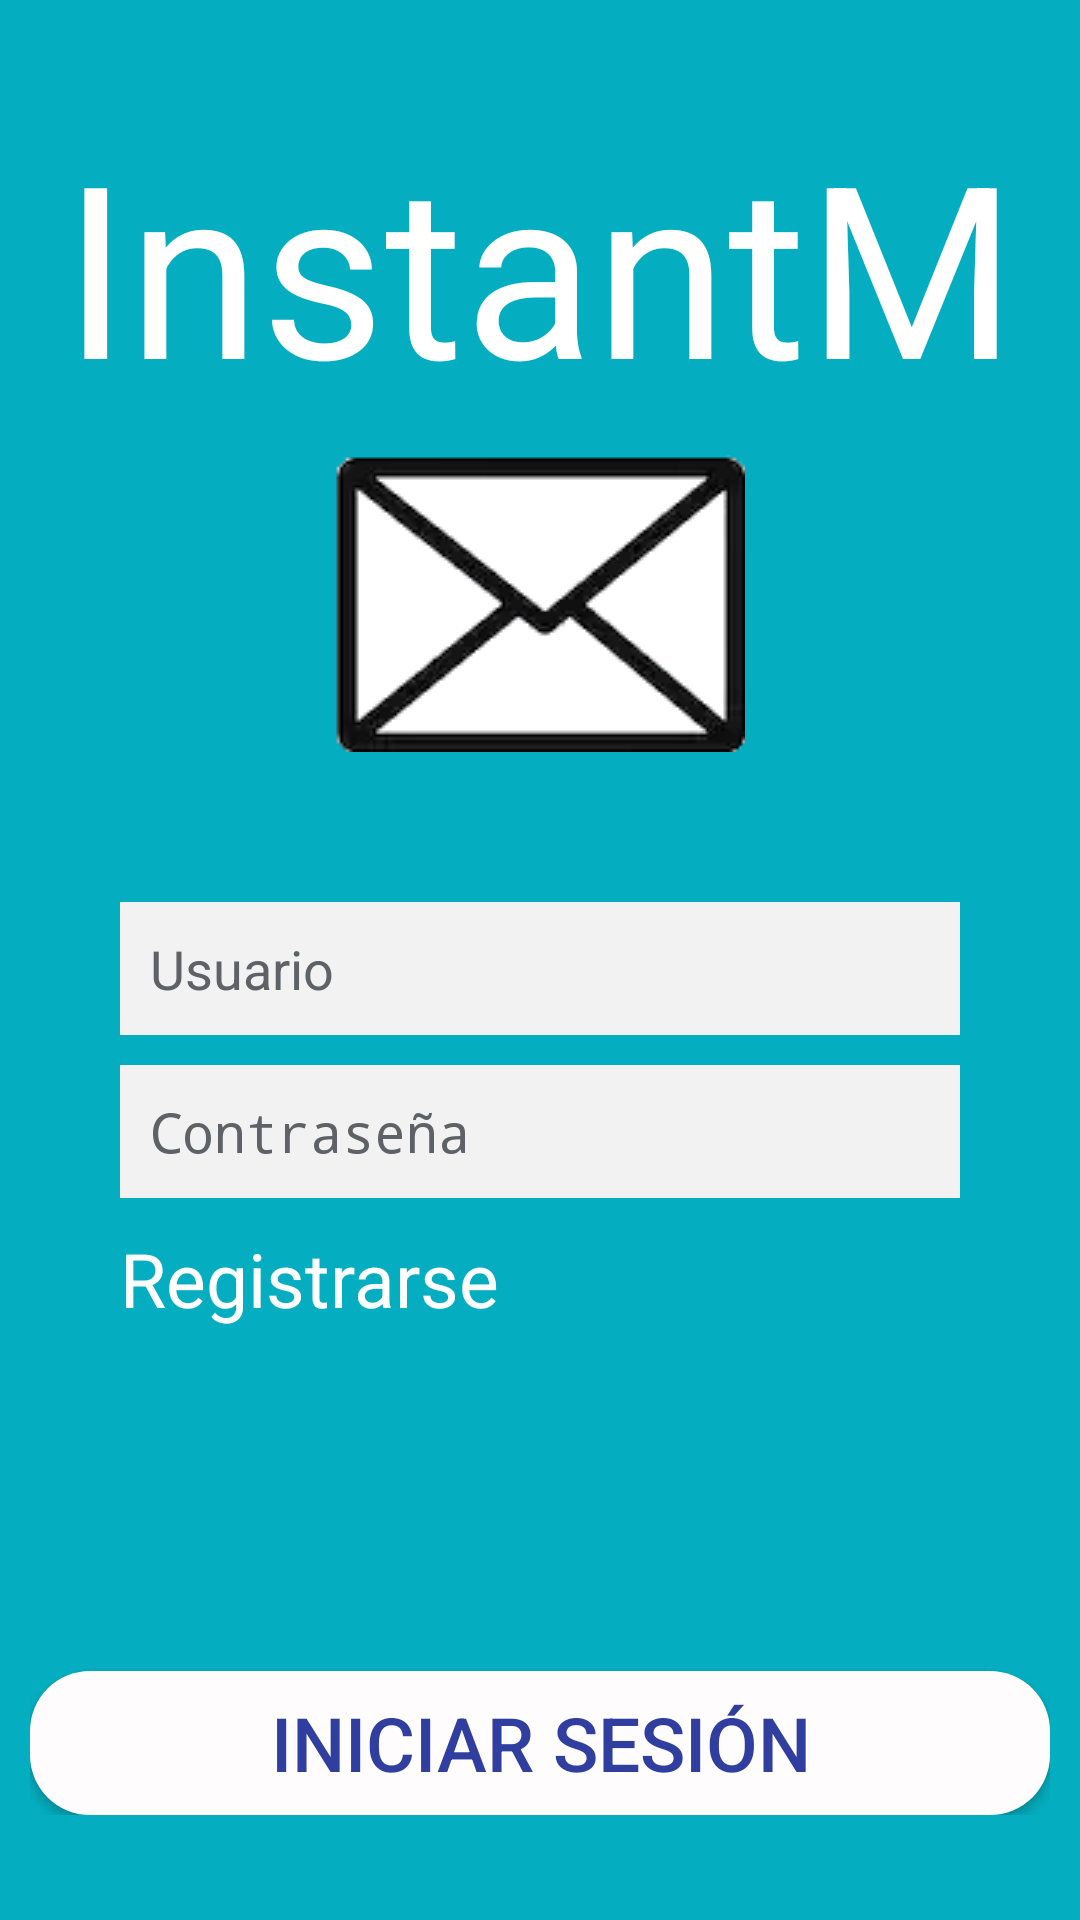

Produce the Android XML layout that renders to this screen, including the resource entries it uses.
<!-- AndroidManifest.xml: activity theme AppTheme.NoActionBar -->
<!-- res/layout/activity_login.xml -->
<?xml version="1.0" encoding="utf-8"?>
<LinearLayout xmlns:android="http://schemas.android.com/apk/res/android"
    android:layout_width="fill_parent"
    android:layout_height="match_parent"
    android:background="@color/colorPrimary"
    android:gravity="center"
    android:orientation="vertical"
    android:padding="10dp">


    <TextView
        android:id="@+id/textView"
        android:layout_width="wrap_content"
        android:layout_height="wrap_content"
        android:layout_gravity="center_horizontal"
        android:layout_marginTop="25dp"
        android:layout_marginBottom="0dp"
        android:text="@string/app_name"
        android:textColor="@color/white"
        android:textSize="80dp" />

    <ImageView
        android:id="@+id/imageView"
        android:layout_width="wrap_content"
        android:layout_height="wrap_content"
        android:layout_gravity="center_horizontal"
        android:layout_marginTop="10dp"
        android:layout_marginBottom="10dp"
        android:background="@drawable/iconomf" />

    <LinearLayout
        android:layout_width="match_parent"
        android:layout_height="wrap_content"
        android:layout_gravity="center_horizontal"
        android:layout_marginLeft="10dp"
        android:layout_marginTop="10dp"
        android:layout_marginRight="10dp"
        android:orientation="vertical"
        android:paddingLeft="20dp"
        android:paddingRight="20dp">

        <EditText
            android:id="@+id/login_username"
            android:layout_width="fill_parent"
            android:layout_height="wrap_content"
            android:layout_marginTop="30dp"
            android:layout_marginBottom="10dp"
            android:background="@color/input"
            android:hint="@string/hint_username"
            android:inputType="text"
            android:padding="10dp"
            android:singleLine="true"
            android:textColor="@color/input_hint"
            android:textColorHint="@color/input_hint" />

        <EditText
            android:id="@+id/login_password"
            android:layout_width="fill_parent"
            android:layout_height="wrap_content"
            android:layout_marginBottom="10dp"
            android:background="@color/input"
            android:hint="@string/hint_password"
            android:inputType="textPassword"
            android:padding="10dp"
            android:singleLine="true"
            android:textColor="@color/input_hint"
            android:textColorHint="@color/input_hint" />

        
        <TextView
            android:id="@+id/lbRegister"
            android:layout_width="match_parent"
            android:layout_height="wrap_content"
            android:ems="25"
            android:textSize="25dp"
            android:inputType="textPersonName"
            android:text="@string/button_register"
            android:textColor="@color/white"/>

    </LinearLayout>

    <LinearLayout
        android:layout_width="match_parent"
        android:layout_height="match_parent"
        android:layout_marginBottom="25dp"
        android:gravity="bottom"
        android:orientation="vertical">

        
        <Button
            android:id="@+id/button_login"
            android:layout_width="fill_parent"
            android:layout_height="wrap_content"
            android:background="@drawable/light_button"
            android:text="@string/button_login"
            android:textColor="@color/colorPrimaryDark"
            android:textSize="25dp" />
    </LinearLayout>


</LinearLayout>
<!-- resources referenced by this layout -->
<resources>
  <color name="colorPrimary">#04ADBF</color>
  <color name="colorPrimaryDark">#303F9F</color>
  <color name="input">#F2F2F2</color>
  <color name="input_hint">#5e6266</color>
  <color name="white">#ffffff</color>
  <!-- drawable iconomf: png bitmap (drawable, 8257 bytes) -->
  <!-- drawable light_button (drawable-mdpi) -->
  <?xml version="1.0" encoding="utf-8"?>
  <selector xmlns:android="http://schemas.android.com/apk/res/android">
      <item>
          <shape android:shape="rectangle">
              <solid android:color="@color/lbl_name"/>
              
              
              <corners android:radius="20dp" />
          </shape>
      </item>
  </selector>
  <string name="app_name">InstantM</string>
  <string name="button_login">Iniciar sesión</string>
  <string name="button_register">Registrarse</string>
  <string name="hint_password">Contraseña</string>
  <string name="hint_username">Usuario</string>
  <style name="AppTheme.NoActionBar">
          <item name="windowActionBar">false</item>
          <item name="windowNoTitle">true</item>
      </style>
  <color name="lbl_name">#fefcfc</color>
</resources>
